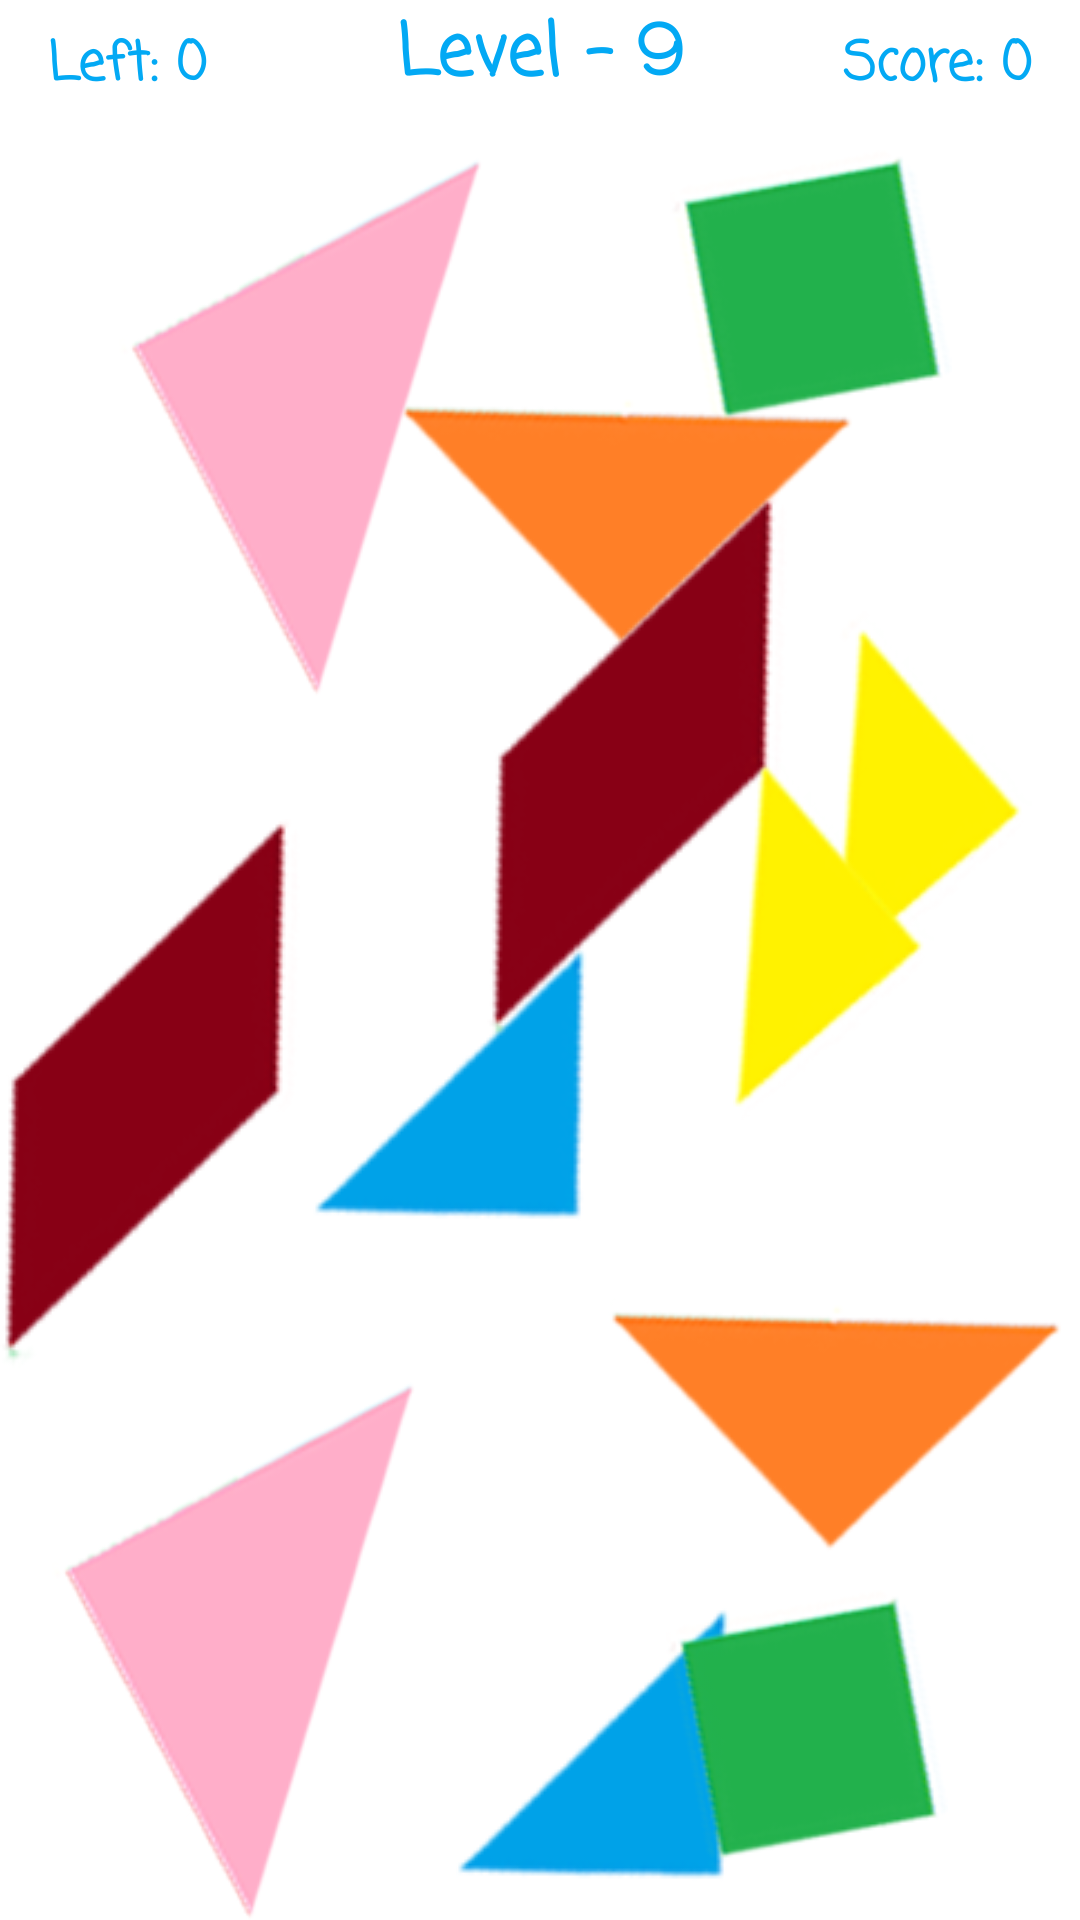

Layout XML and referenced resources for this Android screen:
<!-- AndroidManifest.xml: application theme Theme.TangramGame -->
<!-- res/layout/activity_level9.xml -->
<?xml version="1.0" encoding="utf-8"?>
<androidx.constraintlayout.widget.ConstraintLayout xmlns:android="http://schemas.android.com/apk/res/android"
    xmlns:app="http://schemas.android.com/apk/res-auto"
    xmlns:tools="http://schemas.android.com/tools"
    android:layout_width="match_parent"
    android:layout_height="match_parent"
    tools:context=".level9.Level9Activity">

    <TextView
        android:id="@+id/level9TimeText"
        android:layout_width="wrap_content"
        android:layout_height="wrap_content"
        android:layout_alignParentLeft="true"
        android:layout_centerVertical="true
"
        android:layout_marginStart="16dp"
        android:layout_marginTop="8dp"
        android:fontFamily="casual"
        android:text="Left: 0"
        android:textAlignment="center"
        android:textAllCaps="false"
        android:textColor="#03A9F4"
        android:textSize="18sp"
        android:textStyle="bold"
        app:layout_constraintStart_toStartOf="parent"
        app:layout_constraintTop_toTopOf="parent" />

    <TextView
        android:id="@+id/level9ScoreText"
        android:layout_width="wrap_content"
        android:layout_height="wrap_content"
        android:layout_alignParentRight="true"
        android:layout_marginTop="8dp"
        android:layout_marginEnd="16dp"
        android:fontFamily="casual"
        android:text="Score: 0"
        android:textAlignment="center"
        android:textAllCaps="false"
        android:textColor="#03A9F4"
        android:textSize="18sp"
        android:textStyle="bold"
        app:layout_constraintEnd_toEndOf="parent"
        app:layout_constraintTop_toTopOf="parent" />

    <TextView
        android:id="@+id/level9Text"
        android:layout_width="wrap_content"
        android:layout_height="wrap_content"
        android:layout_centerHorizontal="true"
        android:fontFamily="casual"
        android:text="Level - 9"
        android:textAlignment="center"
        android:textAllCaps="false"
        android:textColor="#03A9F4"
        android:textSize="24sp"
        android:textStyle="bold"
        app:layout_constraintEnd_toEndOf="parent"
        app:layout_constraintStart_toStartOf="parent"
        app:layout_constraintTop_toTopOf="parent" />

    <ImageView
        android:id="@+id/level9_griUcgen2"
        android:layout_width="124dp"
        android:layout_height="180dp"
        android:layout_marginStart="16dp"
        app:layout_constraintBottom_toBottomOf="parent"
        app:layout_constraintStart_toStartOf="parent"
        app:srcCompat="@drawable/level9_buyukucgen" />

    <ImageView
        android:id="@+id/level9_yamuk2"
        android:layout_width="wrap_content"
        android:layout_height="wrap_content"
        android:layout_marginBottom="184dp"
        app:layout_constraintBottom_toBottomOf="parent"
        app:layout_constraintStart_toStartOf="parent"
        app:srcCompat="@drawable/level9_yamuk" />

    <ImageView
        android:id="@+id/level9_maviUcgen2"
        android:layout_width="wrap_content"
        android:layout_height="wrap_content"
        android:layout_marginStart="152dp"
        android:layout_marginBottom="12dp"
        app:layout_constraintBottom_toBottomOf="parent"
        app:layout_constraintStart_toStartOf="parent"
        app:srcCompat="@drawable/level9_kucukucgen" />

    <ImageView
        android:id="@+id/level9_turuncuUcgen2"
        android:layout_width="155dp"
        android:layout_height="98dp"
        android:layout_marginEnd="4dp"
        android:layout_marginBottom="116dp"
        app:layout_constraintBottom_toBottomOf="parent"
        app:layout_constraintEnd_toEndOf="parent"
        app:srcCompat="@drawable/level9_ortaucgen" />

    <ImageView
        android:id="@+id/level9_sariUcgen2"
        android:layout_width="67dp"
        android:layout_height="132dp"
        android:layout_marginEnd="16dp"
        android:layout_marginBottom="308dp"
        app:layout_constraintBottom_toBottomOf="parent"
        app:layout_constraintEnd_toEndOf="parent"
        app:srcCompat="@drawable/level9_kucukucgen2" />

    <ImageView
        android:id="@+id/level9_kare2"
        android:layout_width="94dp"
        android:layout_height="103dp"
        android:layout_marginEnd="44dp"
        android:layout_marginBottom="12dp"
        app:layout_constraintBottom_toBottomOf="parent"
        app:layout_constraintEnd_toEndOf="parent"
        app:srcCompat="@drawable/level9_kare" />

    <ImageView
        android:id="@+id/level9_turuncuUcgen"
        android:layout_width="155dp"
        android:layout_height="98dp"
        android:layout_marginStart="93dp"
        android:layout_marginTop="72dp"
        app:layout_constraintStart_toStartOf="@+id/level9_griUcgen"
        app:layout_constraintTop_toTopOf="@+id/level9_griUcgen"
        app:srcCompat="@drawable/level9_ortaucgen" />

    <ImageView
        android:id="@+id/level9_griUcgen"
        android:layout_width="124dp"
        android:layout_height="180dp"
        android:layout_marginTop="52dp"
        app:layout_constraintEnd_toEndOf="parent"
        app:layout_constraintHorizontal_bias="0.163"
        app:layout_constraintStart_toStartOf="parent"
        app:layout_constraintTop_toTopOf="parent"
        app:srcCompat="@drawable/level9_buyukucgen" />

    <ImageView
        android:id="@+id/level9_kare"
        android:layout_width="94dp"
        android:layout_height="103dp"
        android:layout_marginStart="185dp"
        android:layout_marginBottom="84dp"
        app:layout_constraintBottom_toBottomOf="@+id/level9_griUcgen"
        app:layout_constraintStart_toStartOf="@+id/level9_griUcgen"
        app:srcCompat="@drawable/level9_kare" />

    <ImageView
        android:id="@+id/level9_yamuk"
        android:layout_width="wrap_content"
        android:layout_height="wrap_content"
        android:layout_marginStart="124dp"
        android:layout_marginTop="113dp"
        app:layout_constraintStart_toStartOf="@+id/level9_griUcgen"
        app:layout_constraintTop_toTopOf="@+id/level9_griUcgen"
        app:srcCompat="@drawable/level9_yamuk" />

    <ImageView
        android:id="@+id/level9_maviUcgen"
        android:layout_width="wrap_content"
        android:layout_height="wrap_content"
        android:layout_marginStart="66dp"
        android:layout_marginTop="264dp"
        app:layout_constraintStart_toStartOf="@+id/level9_griUcgen"
        app:layout_constraintTop_toTopOf="@+id/level9_griUcgen"
        app:srcCompat="@drawable/level9_kucukucgen" />

    <ImageView
        android:id="@+id/level9_sariUcgen"
        android:layout_width="67dp"
        android:layout_height="132dp"
        android:layout_marginStart="206dp"
        android:layout_marginTop="193dp"
        app:layout_constraintStart_toStartOf="@+id/level9_griUcgen"
        app:layout_constraintTop_toTopOf="@+id/level9_griUcgen"
        app:srcCompat="@drawable/level9_kucukucgen2" />
</androidx.constraintlayout.widget.ConstraintLayout>
<!-- resources referenced by this layout -->
<resources>
  <!-- drawable level9_buyukucgen: png bitmap (drawable, 23589 bytes) -->
  <!-- drawable level9_kare: png bitmap (drawable, 11818 bytes) -->
  <!-- drawable level9_kucukucgen: png bitmap (drawable, 6077 bytes) -->
  <!-- drawable level9_kucukucgen2: png bitmap (drawable, 12874 bytes) -->
  <!-- drawable level9_ortaucgen: png bitmap (drawable, 10272 bytes) -->
  <!-- drawable level9_yamuk: png bitmap (drawable, 8473 bytes) -->
  <style name="Theme.TangramGame" parent="Theme.MaterialComponents.DayNight.DarkActionBar">
          
          <item name="colorPrimary">#FF9800</item>
          <item name="colorPrimaryVariant">#000000</item>
          <item name="colorOnPrimary">@color/white</item>
          
          <item name="colorSecondary">@color/teal_200</item>
          <item name="colorSecondaryVariant">@color/teal_700</item>
          <item name="colorOnSecondary">@color/black</item>
          
          <item name="android:statusBarColor" tools:targetApi="l">?attr/colorPrimaryVariant</item>
          
      </style>
  <!-- not gathered from this repository: default colours our renderer supplied (Android Studio template values) -->
  <color name="teal_200">#FF03DAC5</color>
  <color name="teal_700">#FF018786</color>
  <color name="black">#FF000000</color>
  <color name="white">#FFFFFFFF</color>
</resources>
